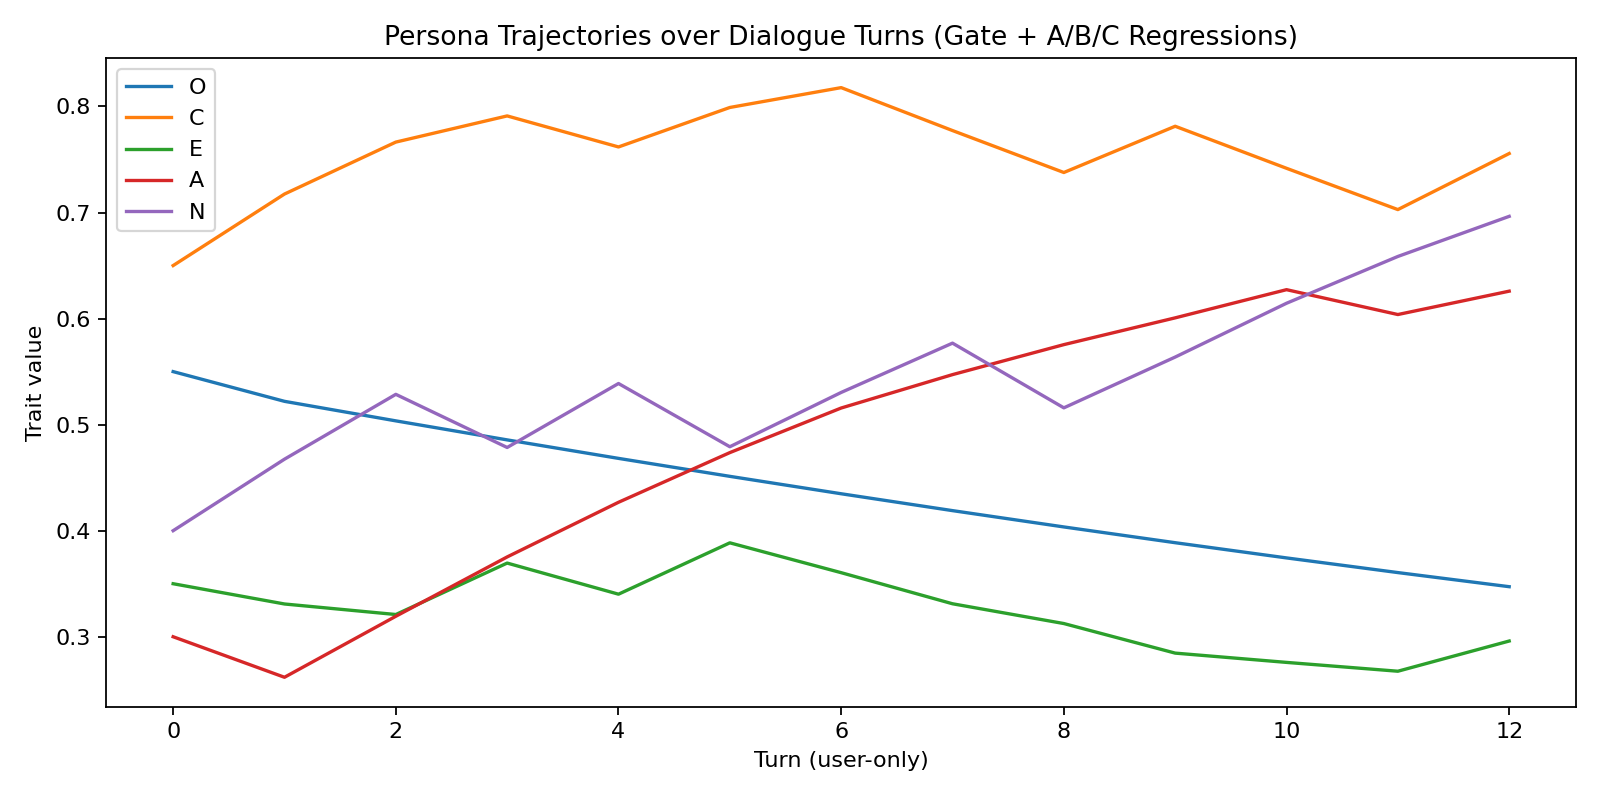

Source data for this figure (header and first rows):
t, utterance, P_O, alpha_O, decay_O, m_signed_O, dir_O, m_norm_O, target_O, P_C, alpha_C, decay_C, m_signed_C, dir_C, m_norm_C, target_C, P_E, alpha_E, decay_E, m_signed_E, dir_E, m_norm_E, target_E, P_A
1, Deadlines freak me out… I’m tense and ov…, 0.522, 0.11, 0.3, -0.3667, -1, 0.3667, 0.295, 0.7174, 0.2647, 0.3, 0.8824, 1, 0.8824, 0.905, 0.3309, 0.075, 0.3, -0.25, -1, 0.25, 0.095, 0.2618
2, Let’s slow down—box breathing for 1 minu…, 0.5036, 0.075, 0.3, -0.25, -1, 0.25, 0.2758, 0.7664, 0.225, 0.3, 0.75, 1, 0.75, 0.9357, 0.321, 0.04, 0.3, -0.1333, -1, 0.1333, 0.08181, 0.3193
3, Feeling calmer. I’ll do a 25-minute focu…, 0.4856, 0.075, 0.3, -0.25, -1, 0.25, 0.2636, 0.7911, 0.1544, 0.3, 0.5147, 1, 0.5147, 0.9271, 0.3695, 0.19, 0.3, 0.6333, 1, 0.6333, 0.5764, 0.3753
4, Heart racing again—too many unknowns. 焦虑…, 0.4682, 0.075, 0.3, -0.25, -1, 0.25, 0.252, 0.7618, 0.11, 0.3, -0.3667, -1, 0.3667, 0.5261, 0.3401, 0.115, 0.3, -0.3833, -1, 0.3833, 0.1143, 0.4268
5, Tea break + soft music, 5 minutes. 放松 小歇, 0.4513, 0.075, 0.3, -0.25, -1, 0.25, 0.2411, 0.7991, 0.225, 0.3, 0.75, 1, 0.75, 0.9279, 0.3886, 0.19, 0.3, 0.6333, 1, 0.6333, 0.5952, 0.4736
6, Back to work—finish the KPI table first., 0.4348, 0.075, 0.3, -0.25, -1, 0.25, 0.2308, 0.8178, 0.1544, 0.3, 0.5147, 1, 0.5147, 0.9214, 0.3604, 0.11, 0.3, -0.3667, -1, 0.3667, 0.1328, 0.5157
7, Mind spiral: what if we miss the review?…, 0.4189, 0.075, 0.3, -0.25, -1, 0.25, 0.221, 0.7773, 0.15, 0.3, -0.5, -1, 0.5, 0.5487, 0.3311, 0.115, 0.3, -0.3833, -1, 0.3833, 0.1054, 0.5472
8, Stretch shoulders + 10 deep breaths. 放松 …, 0.4035, 0.075, 0.3, -0.25, -1, 0.25, 0.2118, 0.7377, 0.15, 0.3, -0.5, -1, 0.5, 0.5142, 0.3125, 0.075, 0.3, -0.25, -1, 0.25, 0.08195, 0.5754
9, Okay—focus on two concrete examples., 0.3887, 0.075, 0.3, -0.25, -1, 0.25, 0.2032, 0.7814, 0.225, 0.3, 0.75, 1, 0.75, 0.9321, 0.2846, 0.115, 0.3, -0.3833, -1, 0.3833, 0.06942, 0.6007
10, Inbox pinged—now I’m jittery again. 焦虑 干…, 0.3743, 0.075, 0.3, -0.25, -1, 0.25, 0.1951, 0.7417, 0.15, 0.3, -0.5, -1, 0.5, 0.5177, 0.2758, 0.04, 0.3, -0.1333, -1, 0.1333, 0.06395, 0.6273
11, Short walk to reset—3 minutes., 0.3605, 0.075, 0.3, -0.25, -1, 0.25, 0.1875, 0.7028, 0.15, 0.3, -0.5, -1, 0.5, 0.4825, 0.2675, 0.04, 0.3, -0.1333, -1, 0.1333, 0.06548, 0.6038
12, Ready—code the parser function next., 0.3472, 0.075, 0.3, -0.25, -1, 0.25, 0.1803, 0.7557, 0.225, 0.3, 0.75, 1, 0.75, 0.9383, 0.296, 0.11, 0.3, 0.3667, 1, 0.3667, 0.5259, 0.6259
